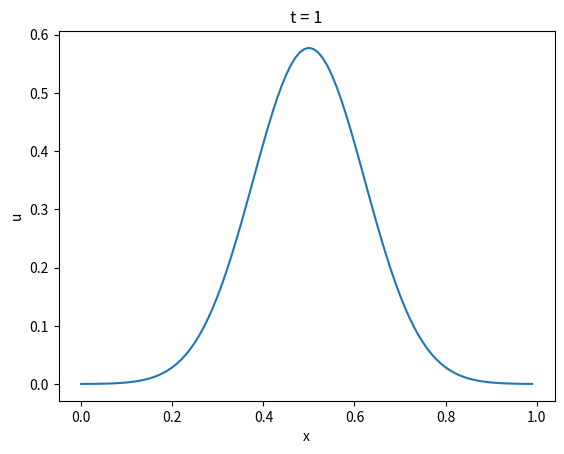
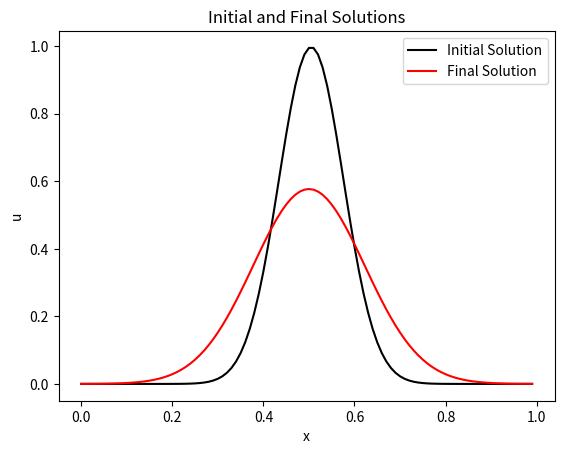
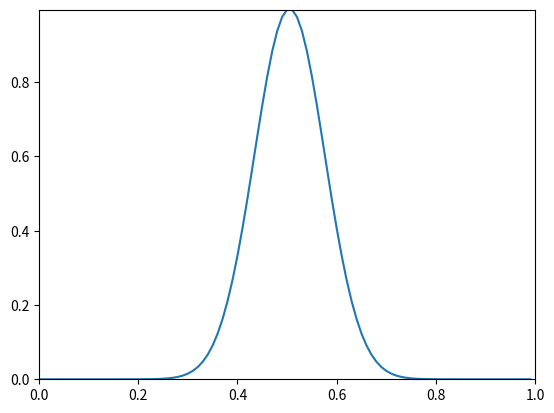

Write Python code to recreate these figures, in order.
import numpy as np
import matplotlib.pyplot as plt
from matplotlib.animation import FuncAnimation

x_start = 0
x_end = 1

t_start = 0
t_end = 2

nx = 100 #number of grid points for x
CFL = 0.5

a = 1

dx = (x_end-x_start)/nx
dt = (CFL*dx)/a

nt = int((t_end-t_start)/dt)

x = np.arange(x_start,x_end,dx)

u0 = np.exp(-100*(x-0.5)**2)

u_n = np.zeros(len(x))
u_np1 = np.zeros(len(x))
u_history = np.zeros((nt,nx))


u_n = u0.copy()

for n in range(nt):
    for i in range(nx):
        if i == 0:
            u_np1[i] = u_n[i] - CFL*(u_n[i] - u_n[-1])
        else:
            u_np1[i] = u_n[i] - CFL*(u_n[i] - u_n[i-1])
    u_n = u_np1.copy()
    u_history[n,:] = u_n.copy()


plt.plot(x,u_np1)
plt.xlabel("x")
plt.ylabel("u")
plt.title("t = 1")
plt.show()


plt.plot(x,u_history[0,:],"k",label="Initial Solution")
plt.plot(x,u_history[-1,:],"r",label="Final Solution")
plt.xlabel("x")
plt.ylabel("u")
plt.legend()
plt.title("Initial and Final Solutions")

plt.show()


fig, ax = plt.subplots()

line, = ax.plot(x, u_history[0, :])
ax.set_xlim(x_start, x_end)
ax.set_ylim(np.min(u_history), np.max(u_history))

def update(frame):
    line.set_ydata(u_history[frame, :])
    ax.set_title(f"Time = {frame * dt:.3f} s")
    return line,

animation = FuncAnimation(
    fig,
    update,
    frames=len(u_history),
    interval=50
)

plt.show()

# %%
